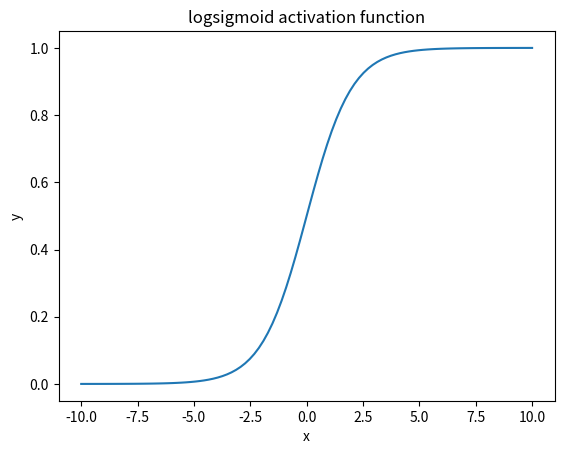

Write Python code to recreate this figure.
from math import*
import numpy as np
from matplotlib import pyplot as plt

def logsig(x):
    y=[]
    i=0
    while(i<len(x)):
        y.append(1/(1+exp(-x[i])))
        i+=1
    return y

            
x=np.linspace(-10,10,100)# create 100 points in between -10 to 10
y=logsig(x) # function call 
plt.figure(1)
plt.plot(x,y)
plt.title("logsigmoid activation function")
plt.xlabel("x")
plt.ylabel("y")
plt.show()

